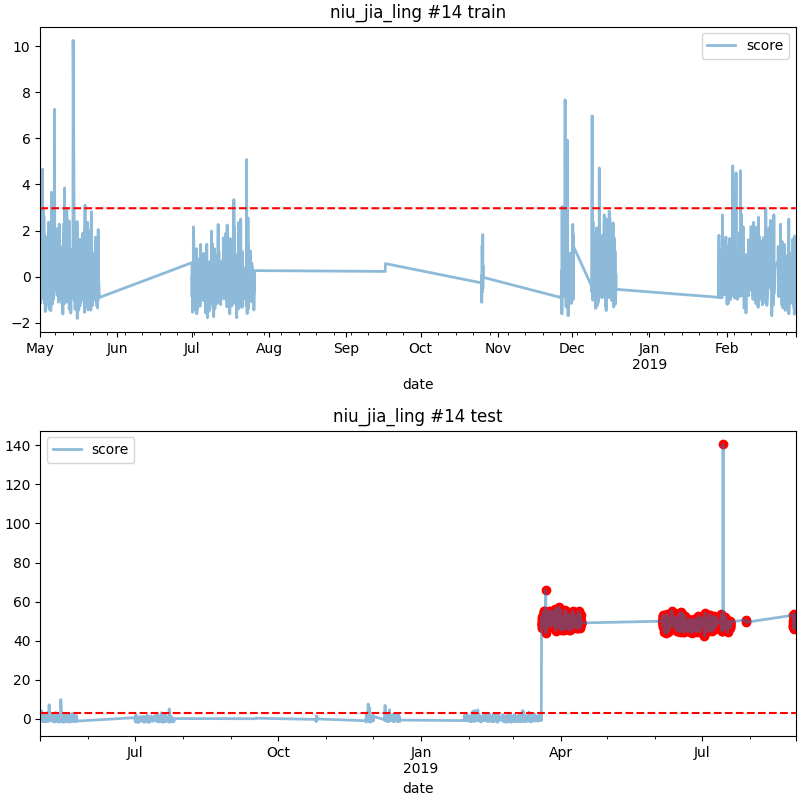

The table this chart was drawn from, first rows:
date, score
2019-03-19 18:00, 49.81
2019-03-19 19:00, 50.41
2019-03-19 20:00, 48.68
2019-03-19 21:00, 52.23
2019-03-19 22:00, 47.92
2019-03-19 23:00, 51.27
2019-03-20 00:00, 47.1
2019-03-20 01:00, 48.92
2019-03-20 03:00, 48.59
2019-03-20 04:00, 46.61
2019-03-20 05:00, 49.11
2019-03-20 06:00, 47.93
2019-03-20 07:00, 47.82
2019-03-20 08:00, 50.46
2019-03-20 09:00, 47.57
2019-03-20 10:00, 50.48
2019-03-20 11:00, 51.37
2019-03-20 12:00, 50.51
2019-03-20 13:00, 52.85
2019-03-20 14:00, 51.6
2019-03-20 15:00, 52.5
2019-03-20 16:00, 51.2
2019-03-20 17:00, 52.4
2019-03-20 18:00, 50.45
2019-03-20 19:00, 52.88
2019-03-20 20:00, 52.08
2019-03-20 21:00, 53.34
2019-03-20 22:00, 55.13
2019-03-20 23:00, 54.67
2019-03-21 00:00, 55.09
2019-03-21 01:00, 46.43
2019-03-21 02:00, 50.28
2019-03-21 03:00, 46.99
2019-03-21 04:00, 52.08
2019-03-21 05:00, 47.45
2019-03-21 06:00, 50.21
2019-03-21 07:00, 49.06
2019-03-21 08:00, 52.18
2019-03-21 09:00, 51.19
2019-03-21 10:00, 47.36
2019-03-21 11:00, 50.47
2019-03-21 18:00, 51.62
2019-03-21 19:00, 49.72
2019-03-21 20:00, 49.77
2019-03-21 21:00, 49.3
2019-03-21 22:00, 50.57
2019-03-21 23:00, 51.82
2019-03-22 00:00, 49.11
2019-03-22 01:00, 47.31
2019-03-22 02:00, 48.41
2019-03-22 03:00, 47.58
2019-03-22 04:00, 51.34
2019-03-22 05:00, 49.18
2019-03-22 06:00, 47.09
2019-03-22 07:00, 50
2019-03-22 08:00, 65.93
2019-03-22 09:00, 47.09
2019-03-22 10:00, 49.86
2019-03-22 11:00, 44
2019-03-22 12:00, 48.8
... 1,222 more rows
